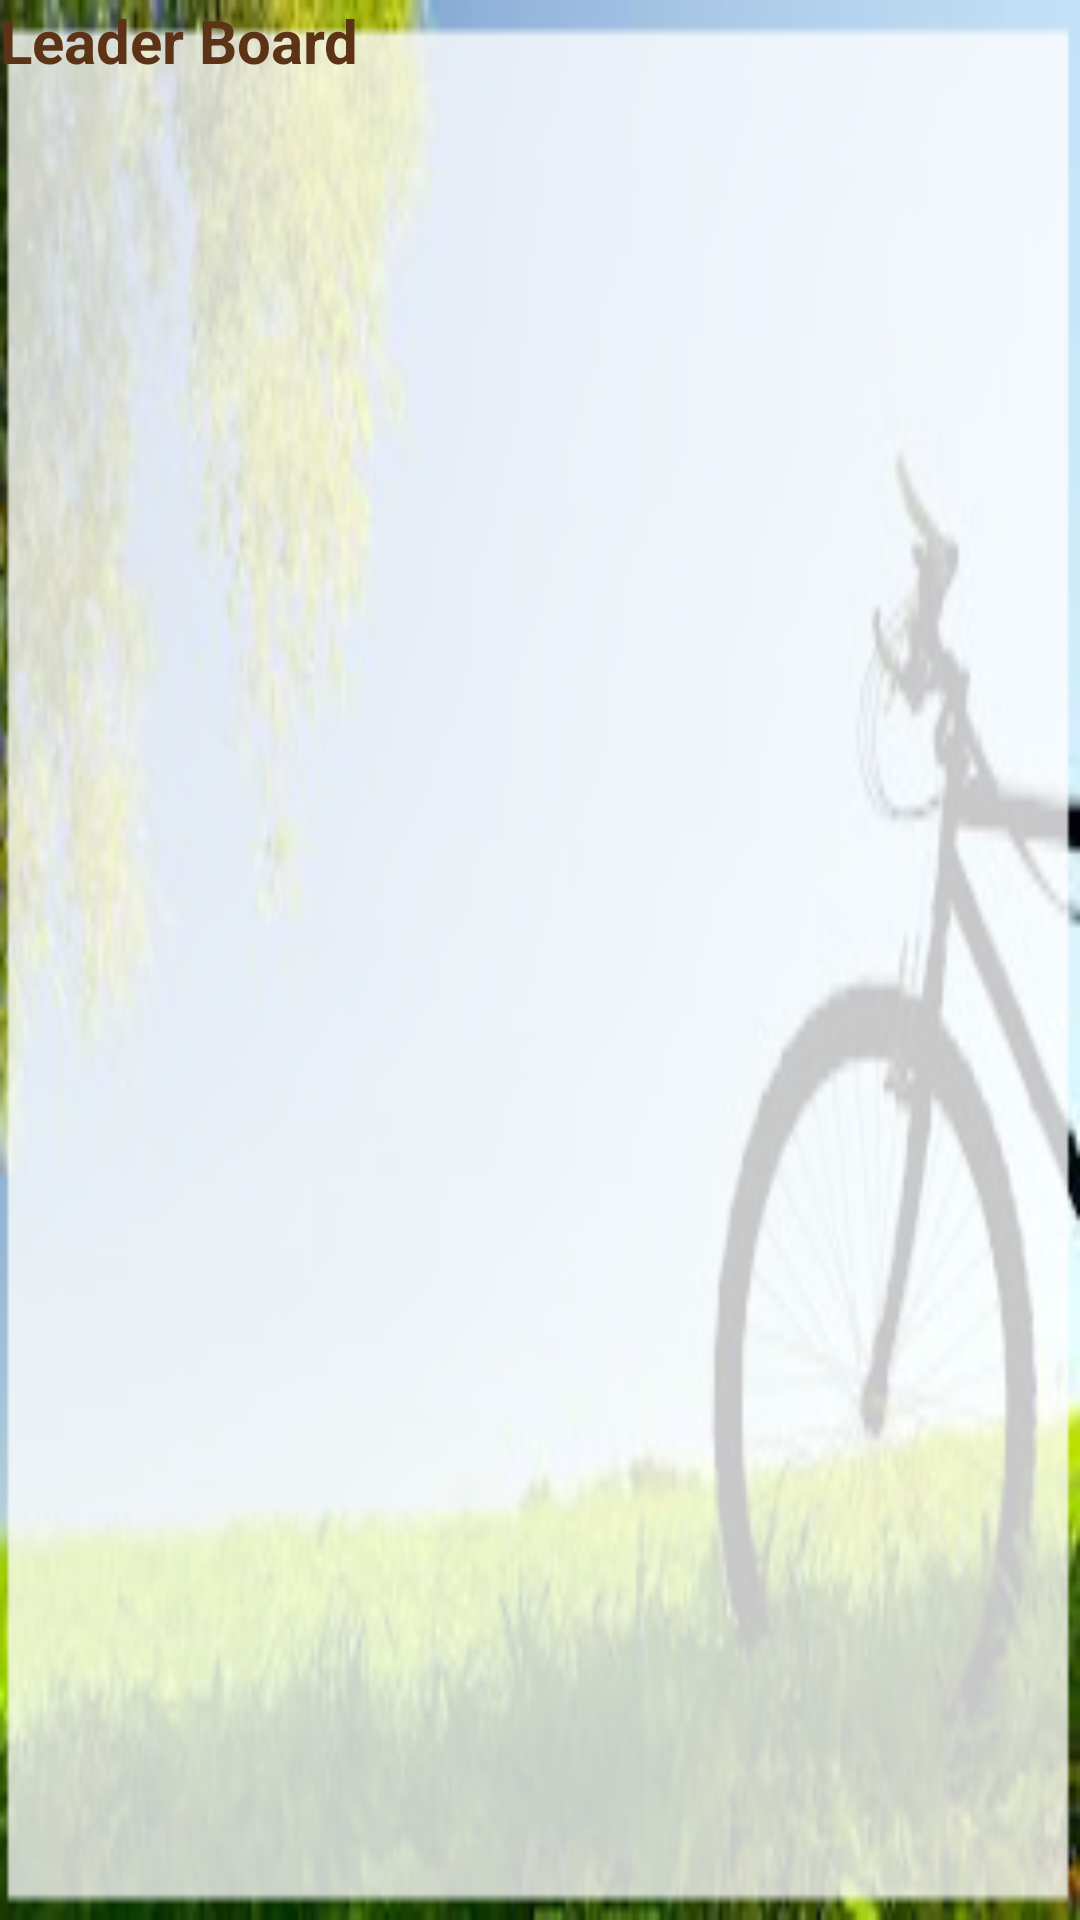

Write the Android layout XML for this screen, with the resource values it uses.
<!-- AndroidManifest.xml: application theme CustomTheme -->
<!-- res/layout/activity_leader_board.xml -->
<?xml version="1.0" encoding="utf-8"?>
<RelativeLayout xmlns:android="http://schemas.android.com/apk/res/android"
    android:layout_width="fill_parent"
    android:layout_height="wrap_content"
    android:background="#ffffff" >

    <include layout="@layout/common_layout" />

    <TextView
        android:layout_width="fill_parent"
        android:layout_height="wrap_content"
        android:text="Leader Board"
        android:textColor="#5C3317"
        android:textSize="20dp"
        android:textStyle="bold" />

</RelativeLayout>
<!-- res/layout/common_layout.xml (included above) -->
<ImageView xmlns:android="http://schemas.android.com/apk/res/android"
    android:id="@+id/imagebckgd"
    android:layout_width="fill_parent"
    android:layout_height="fill_parent"
    android:scaleType="fitXY"
    android:src="@drawable/background1" />
<!-- resources referenced by this layout -->
<resources>
  <!-- drawable background1: png bitmap (drawable-hdpi, 56980 bytes) -->
  <style name="CustomTheme" parent="android:Theme">
          <item name="android:windowTitleSize">50sp</item>
          <item name="android:windowTitleBackgroundStyle">@style/CustomWindowTitleBackground</item>
      </style>
  <style name="CustomWindowTitleBackground">
          <item name="android:background">#323331</item>
      </style>
</resources>
